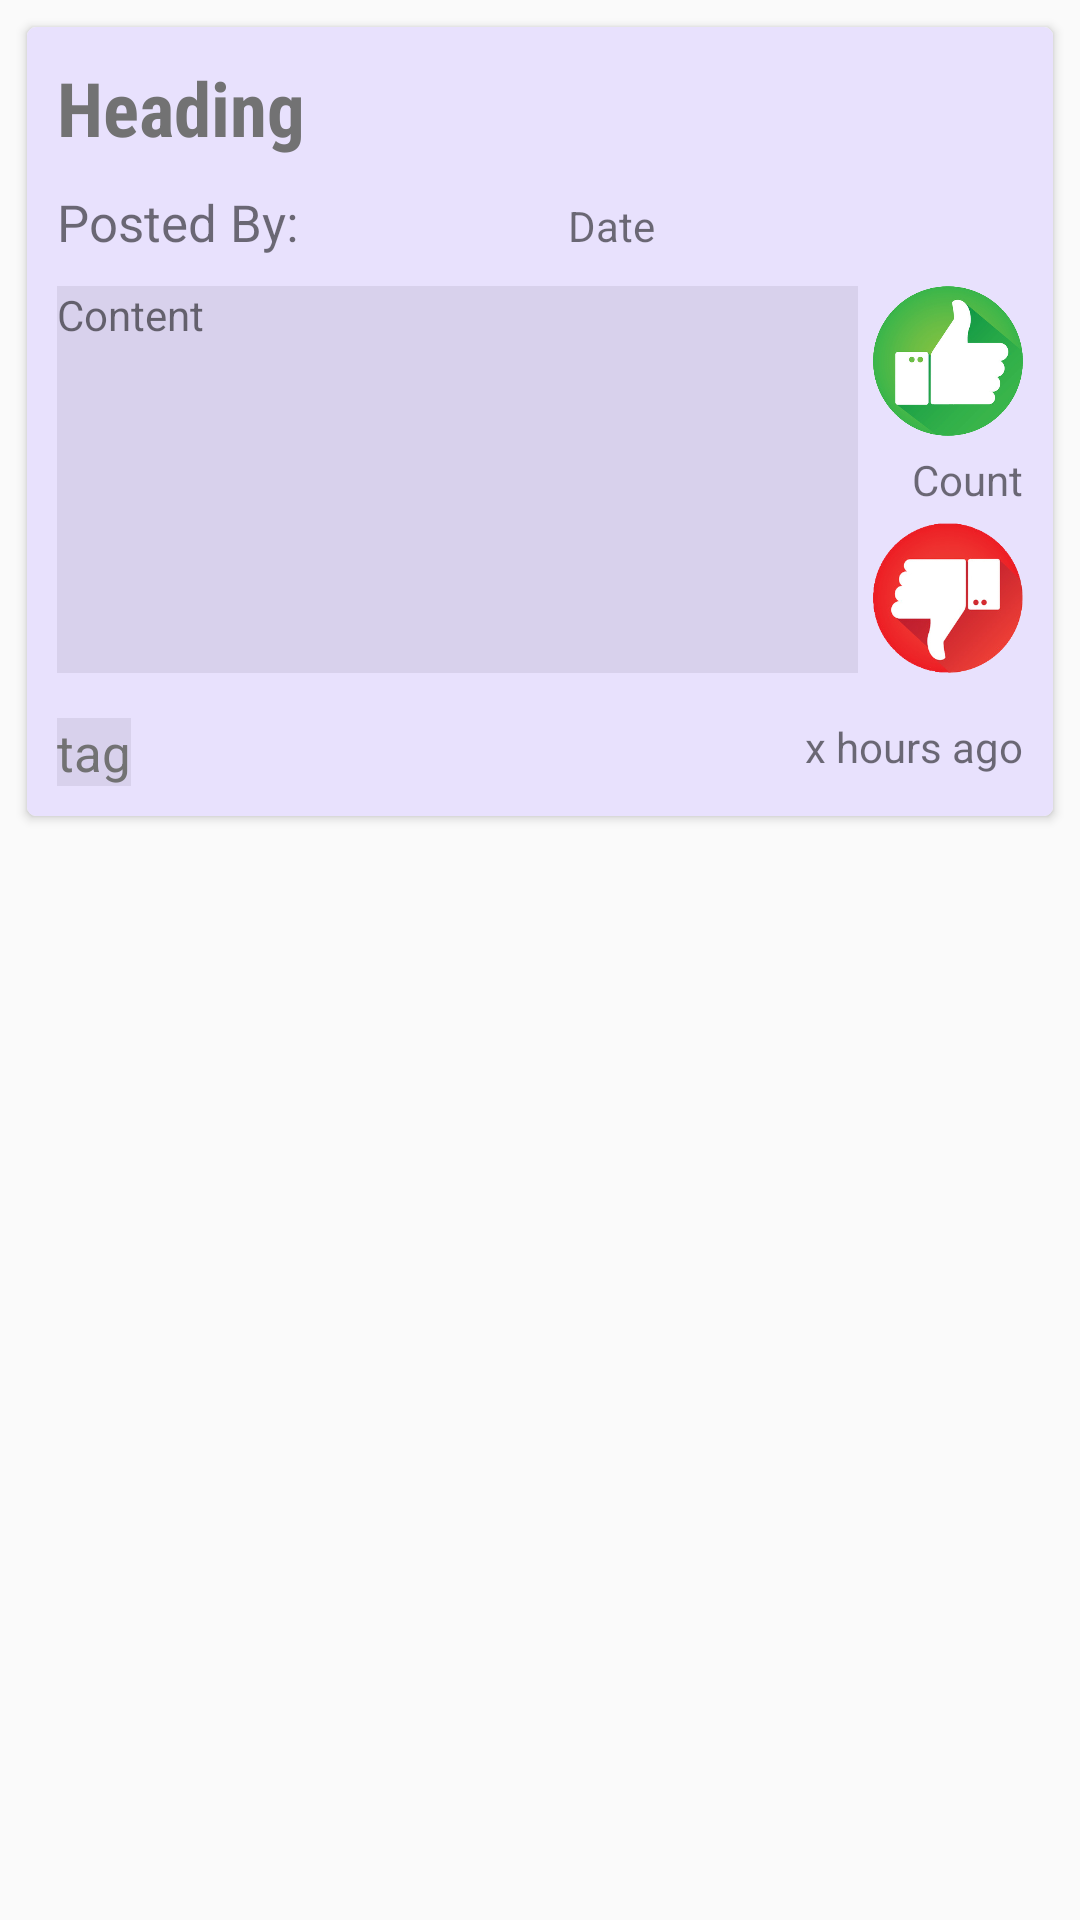

Here is an Android app screen rendered from its layout file. Give the layout XML and the strings, colors and styles it references.
<!-- AndroidManifest.xml: application theme AppTheme -->
<!-- res/layout/single_item_forum.xml -->
<?xml version="1.0" encoding="utf-8"?>
<LinearLayout xmlns:android="http://schemas.android.com/apk/res/android"
    xmlns:card_view="http://schemas.android.com/apk/res-auto"
    android:orientation="vertical"
    android:layout_width="match_parent"
    android:layout_height="match_parent">
    <android.support.v7.widget.CardView
        android:layout_width="match_parent"
        android:layout_height="wrap_content"
        card_view:cardCornerRadius="3dp"
        android:layout_marginTop="9dp"
        android:layout_marginLeft="9dp"
        android:layout_marginRight="9dp"
        card_view:cardElevation="2dp"
        android:layout_marginBottom="0dp"
        android:background="#e8e1fd"
        android:foreground="?android:attr/selectableItemBackground">
        <LinearLayout
            android:padding="10dp"
            android:layout_width="match_parent"
            android:layout_height="wrap_content"
            android:orientation="vertical"
            android:background="#e8e1fd">
            <TextView
                android:id="@+id/txt_forum_heading"
                android:layout_width="wrap_content"
                android:layout_height="wrap_content"
                android:text="Heading"
                android:textStyle="bold"
                android:textSize="25sp"
                android:textColor="#727273"
                android:fontFamily="sans-serif-condensed"
                android:layout_marginBottom="10dp"
                />
            <LinearLayout
                android:layout_width="wrap_content"
                android:layout_height="wrap_content"
                android:orientation="horizontal"
                android:layout_marginBottom="10dp">
                <TextView
                    android:id="@+id/txt_forum_author"
                    android:layout_width="wrap_content"
                    android:layout_height="wrap_content"
                    android:textSize="17dp"
                    android:text="Posted By:"
                    android:layout_marginRight="70dp"
                    />
                <TextView
                    android:id="@+id/txt_forum_date"
                    android:layout_width="wrap_content"
                    android:layout_height="wrap_content"
                    android:text="Date"
                    android:layout_marginLeft="20dp"
                    />
            </LinearLayout>
            <RelativeLayout
                android:layout_width="match_parent"
                android:layout_height="wrap_content"
                >
            <TextView
                android:layout_width="wrap_content"
                android:layout_height="129dp"
                android:text="Content"
                android:background="#d8d1ec"
                android:id="@+id/txt_forum_content"
                android:layout_alignParentLeft="true"
                android:layout_toLeftOf="@+id/btn_forum_upvote"
                android:layout_toStartOf="@+id/btn_forum_upvote"
                android:layout_alignParentTop="true"
                android:layout_marginRight="5dp"/>
            <Button
                android:id="@+id/btn_forum_upvote"
                android:layout_width="50dp"
                android:layout_height="50dp"
                android:background="@drawable/like"
                android:scaleType="fitCenter"
                android:fadingEdgeLength="3dp"
                android:elegantTextHeight="true"
                android:elevation="5dp"
                android:layout_alignParentRight="true"
                android:layout_marginBottom="5dp"
                />
                <TextView
                    android:layout_width="wrap_content"
                    android:layout_height="wrap_content"
                    android:id="@+id/txt_forum_counter"
                    android:text="Count"
                    android:layout_alignParentRight="true"
                    android:layout_below="@+id/btn_forum_upvote"
                    android:layout_marginBottom="5dp"/>
                <Button
                    android:id="@+id/btn_forum_downvote"
                    android:layout_width="50dp"
                    android:layout_height="50dp"
                    android:scaleType="fitCenter"
                    android:fadingEdgeLength="3dp"
                    android:elegantTextHeight="true"
                    android:elevation="5dp"
                    android:background="@drawable/unlike"
                    android:layout_alignParentRight="true"
                    android:layout_marginBottom="5dp"
                    android:layout_below="@+id/txt_forum_counter"
                    />
            </RelativeLayout>
            <RelativeLayout
                android:layout_width="match_parent"
                android:layout_height="wrap_content"
                android:id="@+id/forum_tag_layout"
                android:layout_marginTop="10dp">
                <TextView
                    android:id="@+id/txt_forum_tag"
                    android:layout_width="wrap_content"
                    android:layout_height="wrap_content"
                    android:text="tag"
                    android:textSize="17dp"
                    android:textColor="#727273"
                    android:background="#d8d1ec"/>
                <TextView
                    android:id="@+id/txt_forum_stamp"
                    android:layout_width="wrap_content"
                    android:layout_height="wrap_content"
                    android:layout_alignParentRight="true"
                    android:text="x hours ago"/>
            </RelativeLayout>
        </LinearLayout>
    </android.support.v7.widget.CardView>
</LinearLayout>
<!-- resources referenced by this layout -->
<resources>
  <!-- drawable like: png bitmap (drawable, 76982 bytes) -->
  <!-- drawable unlike: png bitmap (drawable, 45357 bytes) -->
  <style name="AppTheme" parent="Theme.AppCompat.Light.NoActionBar">
          
          <item name="colorPrimary">@color/colorPrimary</item>
          <item name="colorPrimaryDark">@color/colorPrimaryDark</item>
          <item name="colorAccent">@color/colorAccent</item>
      </style>
  <color name="colorPrimary">#4DB6AC</color>
  <color name="colorPrimaryDark">#009688</color>
  <color name="colorAccent">#ffffff</color>
</resources>
